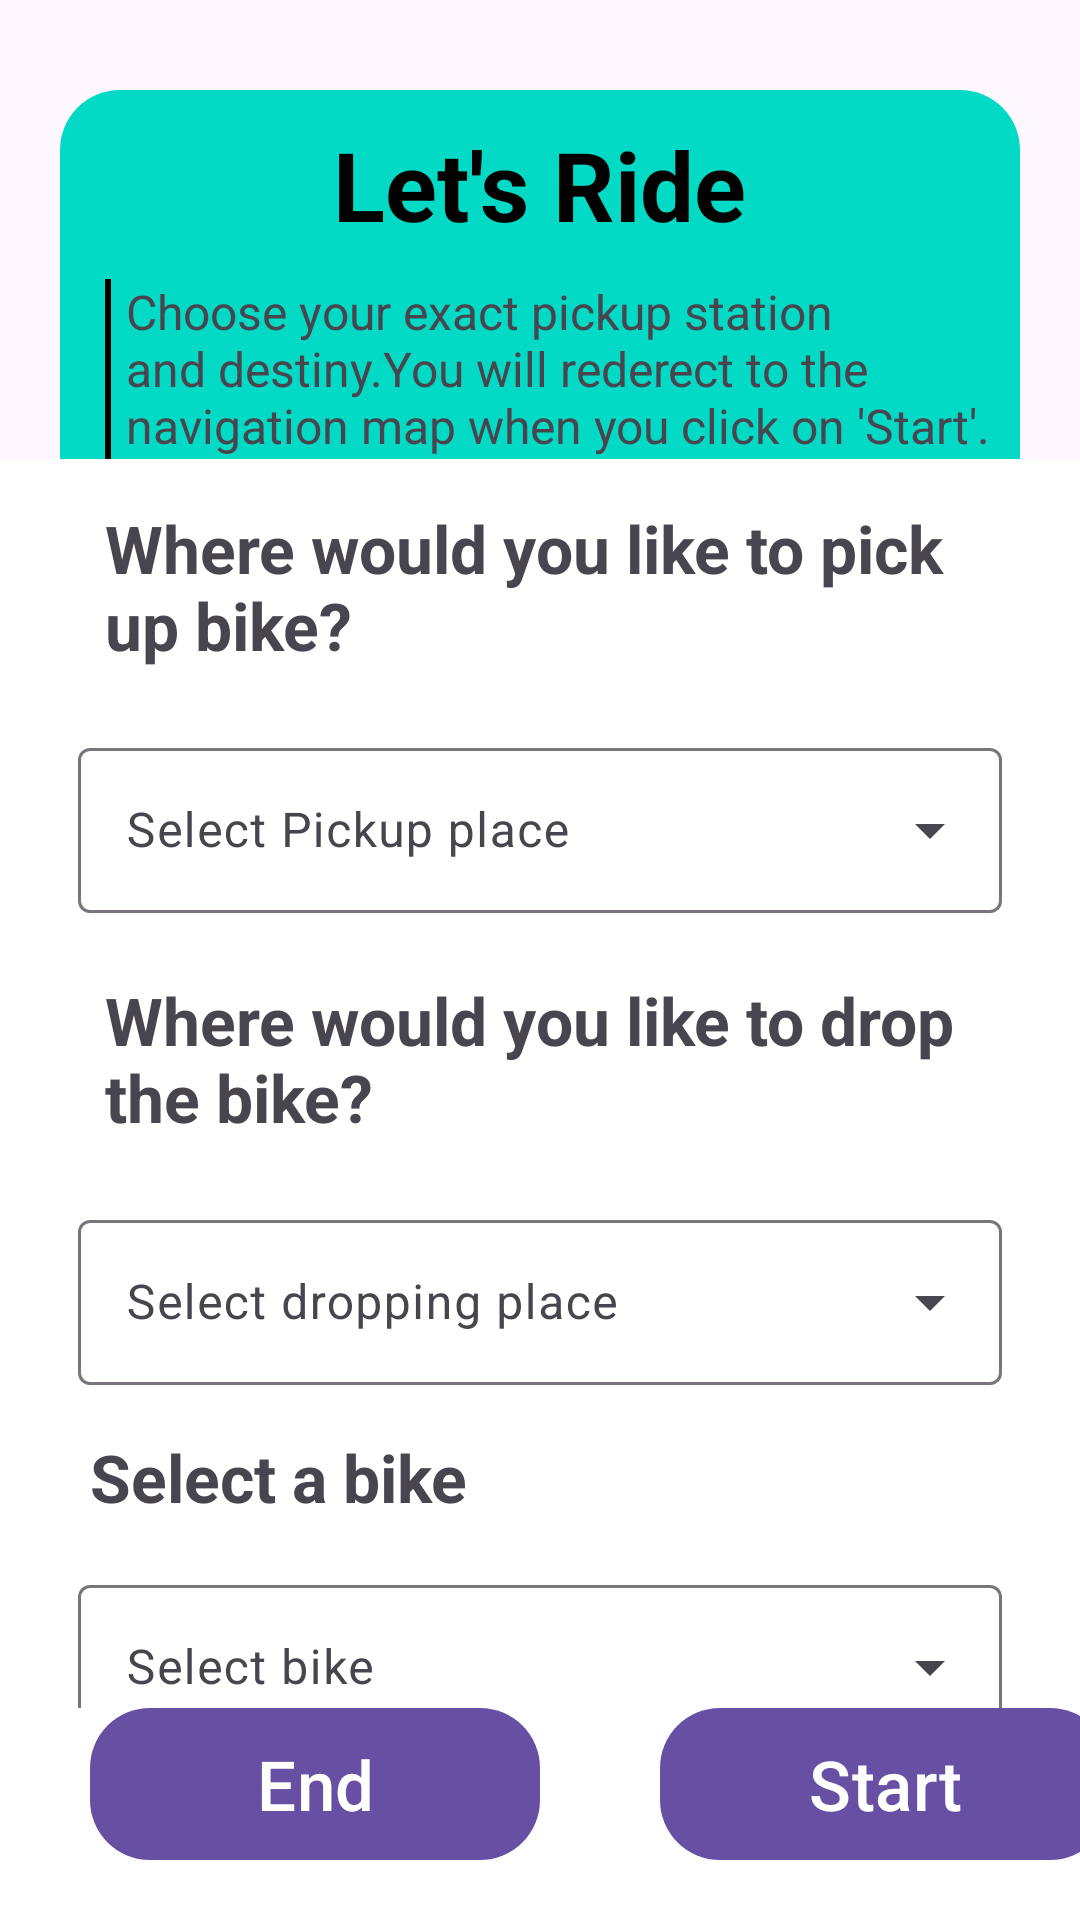

Reconstruct the res/layout file that produces this screen, plus the resources it refers to.
<!-- AndroidManifest.xml: application theme Theme.MyRideVersion2 -->
<!-- res/layout/ride_now_page1.xml -->
<?xml version="1.0" encoding="utf-8"?>
<androidx.constraintlayout.widget.ConstraintLayout xmlns:android="http://schemas.android.com/apk/res/android"
    xmlns:app="http://schemas.android.com/apk/res-auto"
    xmlns:tools="http://schemas.android.com/tools"
    android:id="@+id/main"
    android:layout_width="match_parent"
    android:layout_height="match_parent"
    tools:context=".RideNowPage1Activity">

    <LinearLayout
        android:id="@+id/ride_now_pageLL1"
        android:layout_width="match_parent"
        android:layout_height="wrap_content"
        android:orientation="vertical"
        android:layout_margin="10dp"
        app:layout_constraintTop_toTopOf="parent"
        app:layout_constraintStart_toStartOf="parent"
        app:layout_constraintEnd_toEndOf="parent"

        >

        <ImageView
            android:id="@+id/backArrow_ride_now_page1"
            android:layout_width="wrap_content"
            android:layout_height="wrap_content"
            android:src="@drawable/ic_back_arrow"
            android:layout_marginTop="10dp"
            android:layout_marginEnd="15dp"
            android:contentDescription="@string/back_arrow">

        </ImageView>


         <LinearLayout
            android:id="@+id/reserve_ride_layout1"
            android:layout_width="match_parent"
            android:layout_height="wrap_content"
            android:orientation="vertical"
             android:layout_margin="10dp"
            app:layout_constraintBottom_toBottomOf="parent"
            app:layout_constraintStart_toStartOf="parent"
            app:layout_constraintEnd_toEndOf="parent"
            android:background="@drawable/ride_now_page_intro_background">

             <TextView
                 android:layout_width="wrap_content"
                 android:layout_height="wrap_content"
                 android:text="@string/let_s_ride"
                 android:textStyle="bold"
                 android:textSize="32sp"
                 android:layout_gravity="center"
                 android:gravity="start"
                 android:layout_marginTop="10dp"
                 android:layout_marginBottom="10dp"
                 android:textColor="@color/black"

                 >

             </TextView>


             <LinearLayout
                 android:layout_width="match_parent"
                 android:layout_height="match_parent"
                 android:orientation="horizontal"
                 android:layout_marginBottom="20dp"

                 >
                 <ImageView
                     android:layout_width="wrap_content"
                     android:layout_height="wrap_content"
                     android:layout_weight="10"
                     android:src="@drawable/ic_assignment_48"
                     android:layout_marginStart="10dp"
                     android:contentDescription="@string/assignment_img">

                 </ImageView>

                 <View
                     android:layout_width="2dp"
                     android:layout_height="70dp"
                     android:background="@color/colorBlack"
                     android:layout_marginStart="5dp"
                     android:layout_marginEnd="5dp"
                     />

                 <TextView
                     android:layout_width="wrap_content"
                     android:layout_height="wrap_content"
                     android:layout_weight="90"
                     android:layout_marginEnd="10dp"
                     android:text="@string/RideNow_intro"
                     android:textSize="16sp"

                     />

             </LinearLayout>



         </LinearLayout>





    </LinearLayout>


    <ScrollView
        android:id="@+id/rideNow_scroll"
        android:layout_width="match_parent"
        android:layout_height="wrap_content"
        app:layout_constraintTop_toBottomOf="@+id/ride_now_pageLL1"
        app:layout_constraintBottom_toTopOf="@+id/button_layout_rideNow"
        android:overScrollMode="ifContentScrolls"
        android:background="@color/white"
        >

        <LinearLayout
            android:layout_width="match_parent"
            android:layout_height="wrap_content"
            app:layout_constraintTop_toBottomOf="parent"
            app:layout_constraintStart_toStartOf="parent"
            app:layout_constraintEnd_toEndOf="parent"
            android:orientation="vertical"
            android:layout_margin="10dp"
            >

            <TextView
                android:layout_width="match_parent"
                android:layout_height="wrap_content"
                android:text="@string/where_would_you_like_to_pick_up_bike"
                android:textSize="22sp"
                android:textStyle="bold"
                android:layout_marginStart="20dp"
                android:layout_marginEnd="20dp"
                android:layout_gravity="center"
                android:padding="5dp"

                />
            <androidx.coordinatorlayout.widget.CoordinatorLayout

                android:layout_width="match_parent"
                android:layout_height="match_parent"

                >

                <com.google.android.material.textfield.TextInputLayout
                    android:layout_width="match_parent"
                    android:layout_height="wrap_content"
                    android:id="@+id/pickUpPlace"
                    android:layout_margin="16dp"
                    android:hint="@string/select_pickup_place"
                    style="@style/Widget.Material3.TextInputLayout.OutlinedBox.ExposedDropdownMenu"
                    tools:ignore="ExtraText">

                    <AutoCompleteTextView
                        android:id="@+id/ride_now_auto_complete_pickup_place"
                        android:layout_width="match_parent"
                        android:layout_height="55dp"
                        android:inputType="none"
                        tools:ignore="LabelFor"
                        android:importantForAccessibility="no"
                        android:scrollbarAlwaysDrawVerticalTrack="true"
                        />



                </com.google.android.material.textfield.TextInputLayout>

            </androidx.coordinatorlayout.widget.CoordinatorLayout>
            <TextView
                android:layout_width="match_parent"
                android:layout_height="wrap_content"
                android:text="@string/where_would_you_like_to_drop_the_bike"
                android:textSize="22sp"
                android:textStyle="bold"
                android:layout_marginStart="20dp"
                android:layout_marginEnd="20dp"
                android:layout_gravity="center"
                android:padding="5dp"

                />

            <androidx.coordinatorlayout.widget.CoordinatorLayout

                android:layout_width="match_parent"
                android:layout_height="match_parent"

                >

                <com.google.android.material.textfield.TextInputLayout
                    android:layout_width="match_parent"
                    android:layout_height="wrap_content"
                    android:id="@+id/droppingPlace"
                    android:layout_margin="16dp"
                    android:hint="@string/select_dropping_place"
                    style="@style/Widget.Material3.TextInputLayout.OutlinedBox.ExposedDropdownMenu"
                    tools:ignore="ExtraText">

                    <AutoCompleteTextView
                        android:id="@+id/ride_now_auto_complete_drop_place"
                        android:layout_width="match_parent"
                        android:layout_height="55dp"
                        android:inputType="none"
                        tools:ignore="LabelFor"
                        android:importantForAccessibility="no"
                        android:scrollbarAlwaysDrawVerticalTrack="true"
                        />



                </com.google.android.material.textfield.TextInputLayout>

            </androidx.coordinatorlayout.widget.CoordinatorLayout>
            <TextView
                android:layout_width="match_parent"
                android:layout_height="wrap_content"
                android:text="@string/select_a_bike"
                android:textSize="22sp"
                android:textStyle="bold"
                android:layout_marginStart="20dp"
                android:layout_marginEnd="20dp"
                android:layout_gravity="center"

                />

            <androidx.coordinatorlayout.widget.CoordinatorLayout

                android:layout_width="match_parent"
                android:layout_height="match_parent"

                >

                <com.google.android.material.textfield.TextInputLayout
                    android:layout_width="match_parent"
                    android:layout_height="wrap_content"
                    android:id="@+id/booked_bike"
                    android:layout_margin="16dp"
                    android:hint="@string/select_bike"
                    style="@style/Widget.Material3.TextInputLayout.OutlinedBox.ExposedDropdownMenu"
                    tools:ignore="ExtraText">

                    <AutoCompleteTextView
                        android:id="@+id/ride_now_auto_complete_bike"
                        android:layout_width="match_parent"
                        android:layout_height="55dp"
                        android:inputType="none"
                        tools:ignore="LabelFor"
                        android:importantForAccessibility="no"
                        android:scrollbarAlwaysDrawVerticalTrack="true"
                        />



                </com.google.android.material.textfield.TextInputLayout>

            </androidx.coordinatorlayout.widget.CoordinatorLayout>


        </LinearLayout>


    </ScrollView>

    <LinearLayout
        android:id="@+id/button_layout_rideNow"
        android:layout_width="match_parent"
        android:layout_height="wrap_content"
        android:orientation="horizontal"
        android:layout_marginTop="10dp"
        app:layout_constraintStart_toStartOf="parent"
        app:layout_constraintBottom_toBottomOf="parent"
        app:layout_constraintEnd_toEndOf="parent"
        android:background="@color/white"


        >
        <com.google.android.material.button.MaterialButton
            android:id="@+id/end_btn_rideNow"
            android:layout_width="150dp"
            android:layout_height="wrap_content"
            android:layout_marginTop="20dp"
            android:layout_marginStart="30dp"
            android:layout_marginEnd="20dp"
            android:text="@string/end"
            android:textSize="23sp"
            android:textColor="@color/colorWhite"
            android:background="@drawable/bottom_button_backgrond"
            android:layout_gravity="start"

            >

        </com.google.android.material.button.MaterialButton>


        <com.google.android.material.button.MaterialButton
            android:id="@+id/start_btn_rideNow"
            android:layout_width="150dp"
            android:layout_height="wrap_content"
            android:layout_marginTop="20dp"
            android:layout_marginEnd="20dp"
            android:layout_marginStart="20dp"
            android:text="@string/start"
            android:textSize="23sp"
            android:textColor="@color/colorWhite"
            android:background="@drawable/bottom_button_backgrond"
            android:layout_gravity="end"

            >

        </com.google.android.material.button.MaterialButton>




    </LinearLayout>


</androidx.constraintlayout.widget.ConstraintLayout>
<!-- resources referenced by this layout -->
<resources>
  <color name="black">#FF000000</color>
  <color name="colorBlack">#000000</color>
  <color name="colorWhite">#FFFFFF</color>
  <color name="white">#FFFFFFFF</color>
  <!-- drawable bottom_button_backgrond (drawable) -->
  <?xml version="1.0" encoding="utf-8"?>
  <shape xmlns:android="http://schemas.android.com/apk/res/android"
      android:shape="rectangle">
      <solid
          android:color="@color/black"/>
      <corners
          android:radius="20dp"
          />
  
  </shape>
  <!-- drawable ride_now_page_intro_background (drawable) -->
  <?xml version="1.0" encoding="utf-8"?>
  <shape xmlns:android="http://schemas.android.com/apk/res/android"
      android:shape="rectangle">
      <solid
          android:color="@color/colorAccent"/>
      <corners
          android:radius="20dp"
          />
  
  </shape>
  <string name="RideNow_intro">Choose your exact pickup station and destiny.You will rederect to the navigation map when you click on \'Start\'.</string>
  <string name="assignment_img">assignment_img</string>
  <string name="back_arrow">back_arrow</string>
  <string name="end">End</string>
  <string name="let_s_ride">Let\'s Ride</string>
  <string name="select_a_bike">Select a bike</string>
  <string name="select_bike">Select bike</string>
  <string name="select_dropping_place">Select dropping place</string>
  <string name="select_pickup_place">Select Pickup place</string>
  <string name="start">Start</string>
  <string name="where_would_you_like_to_drop_the_bike">Where would you like to drop the bike?</string>
  <string name="where_would_you_like_to_pick_up_bike">Where would you like to pick up bike?</string>
  <style name="Theme.MyRideVersion2" parent="Base.Theme.MyRideVersion2" />
  <color name="colorAccent">#03DAC5</color>
  <style name="Base.Theme.MyRideVersion2" parent="Theme.Material3.DayNight.NoActionBar">
          
          
      </style>
</resources>
